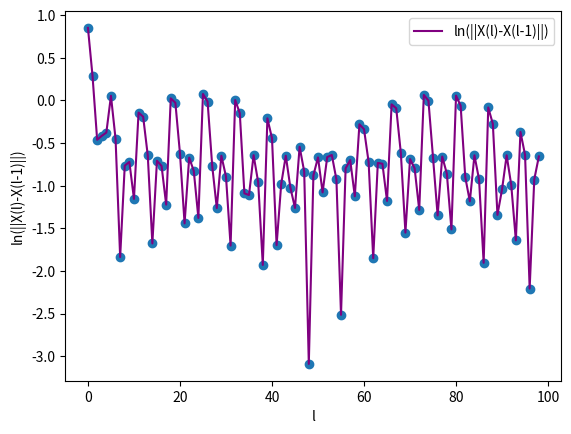

Source code (Python):
#!/usr/bin/env python3
# -*- coding: utf-8 -*-
"""
Created on Fri Dec 11 15:16:47 2020

[redacted]
"""


######## Bibliotecas #########

import numpy as np  # biblioteca numérica
import time # biblioteca para marcar o tempo
import matplotlib.pyplot as plt  # biblioteca gráfica

##############################


######## Constantes globais ########

global lamb1, deltah1,deltav1,gama1,mu1, media1, a1,f1,T1,Nh

global lamb2, deltah2,deltavi1,deltava1,gamai1,gamaa1,mu2, media2, a2,f2,T2

# #belford roxo sir+sis

# lamb1, deltah1,deltav1=5.42053196e+00,2.71887729e-02, 2.16177270e+03
# gama1,mu1= 6.55815765e+01,  1.88298626e+01
# media1, a1,f1,p1=1.46559090e+01,1.15112703e+01, 1.25813791e-01, 5.89995457e-01


# #belford roxo siar+sis

# lamb2, deltah2,deltavi1,deltava1=5.39772934e+00,2.91835124e-02, 2.17941095e+03, 2.16687948e+03
# gamai1,gamaa1,mu2= 6.53618105e+01, 6.50996308e+01, 1.87711807e+01
# media2, a2,f2,p2=1.46924679e+01,1.16615355e+01, 1.30569397e-01, 5.79489691e-01


#niteroi sir+sis

lamb1, deltah1,deltav1=3.06254644e+00,1.65112331e-02, 2.26643008e+03
gama1,mu1=  5.28295050e+01,1.58458478e+01
media1, a1,f1,p1= 1.62872421e+01,9.50314350e+00, 5.11436138e-02, 9.29835108e-01


#niteroi siar+sis

lamb2, deltah2,deltavi1,deltava1=3.06931477e+00,3.06621910e-02, 2.42215762e+03, 2.66414023e+03
gamai1,gamaa1,mu2= 5.61770018e+01, 5.76311087e+01, 1.67802625e+01
media2, a2,f2,p2= 1.41902316e+01,1.06372618e+01, 5.38594381e-02, 8.72882952e-01

global rho
rho=1.0/4.0

Nh=1.0

####################################


######## Funções ########

def f(T,n,t): # função a qual queremos achar o zero
    if(n%2==0):
        sh=T[0]
        ih=T[1]
        ah=T[2]
        rh=T[3]
        sv=T[4]
        iv=T[5]
        s1=deltah2*Nh-lamb2*iv*sh-deltah2*sh
        s2=rho*lamb2*iv*sh-deltah2*ih-gamai1*ih
        s3=(1.0-rho)*lamb2*iv*sh-deltah2*ah-gamaa1*ah
        s4=gamai1*ih+gamaa1*ah-deltah2*rh
        s5=(media2+a2*np.cos(2.0*np.pi*(t-f2)/p2))-deltavi1*sv*ih-deltava1*sv*ah-mu2*sv
        s6=deltavi1*ih*sv+deltava1*ah*sv-mu2*iv
        F=np.zeros(n)
        F[0],F[1],F[2],F[3],F[4],F[5]=s1,s2,s3,s4,s5,s6
    else:
        sh=T[0]
        ih=T[1]
        rh=T[2]
        sv=T[3]
        iv=T[4]
        s1=deltah1*Nh-lamb1*iv*sh-deltah1*sh
        s2=lamb1*iv*sh-deltah1*ih-gama1*ih
        s3=gama1*ih-deltah1*rh
        s4=media1+a1*np.cos(2.0*np.pi*((t-f1)/p1))-deltav1*sv*ih-mu1*sv
        s5=deltav1*ih*sv-mu1*iv
        F=np.zeros(n)
        print("aqui",s1,s2,s3,s4,s5,t)
        F[0],F[1],F[2],F[3],F[4]=s1,s2,s3,s4,s5
    return F

def jacobianaf(T,n): # jacobiana de f
    J=np.zeros((n,n))
    if(n%2==0):
        sh=T[0]
        ih=T[1]
        ah=T[2]
        rh=T[3]
        sv=T[4]
        iv=T[5]
        J[0,0],J[0,1],J[0,2],J[0,3],J[0,4],J[0,5]=-lamb2*iv-deltah2,0.0,0.0,0.0,0.0,-lamb2*sh
        J[1,0],J[1,1],J[1,2],J[1,3],J[1,4],J[1,5]=rho*lamb2*iv,-deltah2-gamai1,0.0,0.0,0.0,rho*lamb2*sh
        J[2,0],J[2,1],J[2,2],J[2,3],J[2,4],J[2,5]=(1.0-rho)*lamb2*iv,0.0,-deltah2-gamaa1,0.0,0.0,(1.0-rho)*lamb2*sh
        J[3,0],J[3,1],J[3,2],J[3,3],J[3,4],J[3,5]=0.0,gamai1,gamaa1,-deltah2,0.0,0.0
        J[4,0],J[4,1],J[4,2],J[4,3],J[4,4],J[4,5]=0.0,-deltavi1*sv,-deltava1*sv,0.0,-deltavi1*ih-deltava1*ah-mu2,0.0
        J[5,0],J[5,1],J[5,2],J[5,3],J[5,4],J[5,5]=0.0,deltavi1*sv,deltava1*sv,0.0,deltavi1*ih+deltava1*ah,-mu2
    else:
        sh=T[0]
        ih=T[1]
        rh=T[2]
        sv=T[3]
        iv=T[4]
        J[0,0],J[0,1],J[0,2],J[0,3],J[0,4]=-lamb1*iv-deltah1,0.0,0.0,0.0,-lamb1*sh
        J[1,0],J[1,1],J[1,2],J[1,3],J[1,4]=lamb1*iv,-deltah1-gama1,0.0,0.0,lamb1*sh
        J[2,0],J[2,1],J[2,2],J[2,3],J[2,4]=0.0,gama1,-deltah1,0.0,0.0
        J[3,0],J[3,1],J[3,2],J[3,3],J[3,4]=0.0,-deltav1*sv,0.0,-deltav1*ih-mu1,0.0
        J[4,0],J[4,1],J[4,2],J[4,3],J[4,4]=0.0,deltav1*sv,0.0,deltav1*ih,-mu1
        
    return J



def metododejacobi(J,b,n): # método iterativo de Jacobi
    l=1
    Nj=100
    t0=np.zeros(n)
    t=np.zeros(n)
    ti=t0
    TOL=10.0**(-8.0) # tolerância do método de Jacobi
    while(l<=Nj):
        for i in range(n):
            soma=0.0
            for j in range(n):
                if(j!=i):
                    soma=soma+J[i,j]*t0[j]
            t=-t0
            ti[i]=(1.0/J[i,i])*(-soma+b[i])
            t=t+ti
            print("Teta(",i+1,")=",ti)
            norma=0.0
            for k in range(n):
                norma=norma+t[k]**2.0
            norma=(norma)**(1.0/2.0)
            print("||Teta(",i+1,")-Teta(",i,")||=",norma)
        if(norma<TOL):
            print("JACOBI")
            print("Convergiu depois de ",l,"iterações.")
            return ti
        l=l+1
        t0=ti
    if(l>=Nj):
        print("Número máximo de iterações atingido.")
        return ti
 

def metododenewton(T0,tol,N,n): # método de Newton 
    l=1
    F=np.zeros(n)
    J=np.zeros((n,n))
    Ge=np.zeros(N)
    T=np.zeros(n)
    Y=np.zeros(n)
    for i in range(n):
        T[i]=T0[i]
    Y=T
    while(l<N):
        print("Teta(",l-1,") = ",T)
        F=f(T,n,l)
        for i in range(n):
            F[i]=-F[i]
        J=jacobianaf(T,n)
        print("determinante",np.linalg.det(J))
        print("Jf(T(",l-1,"))=",J)
        print("f(T(",l-1,"))=",F)
        Y=metododejacobi(J,F,n)
        T=T+Y
        print("Y(",l-1,") = ",Y)
        norma=0.0
        for i in range(n):
            norma=norma+Y[i]**2.0
        norma=(norma)**(1.0/2.0)
        Ge[l-1]=norma
        print("||Y(",l-1,")|| = ",norma)
        if(norma<tol):
            print("NEWTON")
            print("T(",l-1,")=",T,"É a aproximação de zero!!!")
            print("f(T)=",f(T,n,l))
            return T, l, Ge,J
        l=l+1
    if(l>=N):
        print("Número máximo de iterações excedido.")
        print("T(",l-1,")=",T,"É a aproximação de zero!!!")
        print("f(T)=",f(T,n,l))
        return T, l-1, Ge,J

tol=10.0**(-2.0) # tolerância

N=100# número máximo de iterações

n=6 # 5 6
T0=np.ones(n) # ponto inicial
T1=np.zeros(n)
J=np.zeros((n,n))
E1=np.zeros(N)

for i in range(n):
    T0[i]=T0[i]*0.05
l1=0

t=time.time()
T1,l1,E1,J=metododenewton(T0,tol,N,n)
print("tempo de execução",time.time()-t)
print("Convergiu depois de ",l1," iterações.")
print("jacobiana",J)
print("autovalores de J",np.linalg.eigvals(J))

Ge1=np.zeros(l1)

I1=np.zeros(l1)


for i in range(l1):
    Ge1[i]=np.log(E1[i])
    I1[i]=i

#########################################


######## Plotando os gráficos ########

pontos1=plt.scatter(I1,Ge1)
linha1,=plt.plot(I1,Ge1,label="ln(||X(l)-X(l-1)||)",color='purple',ls='-')
plt.xlabel("l")
plt.ylabel("ln(||X(l)-X(l-1)||)")
plt.legend(handles=[linha1,pontos1],loc='best')
plt.show() # plotando o log do erro para o método de Newton


# ######################################